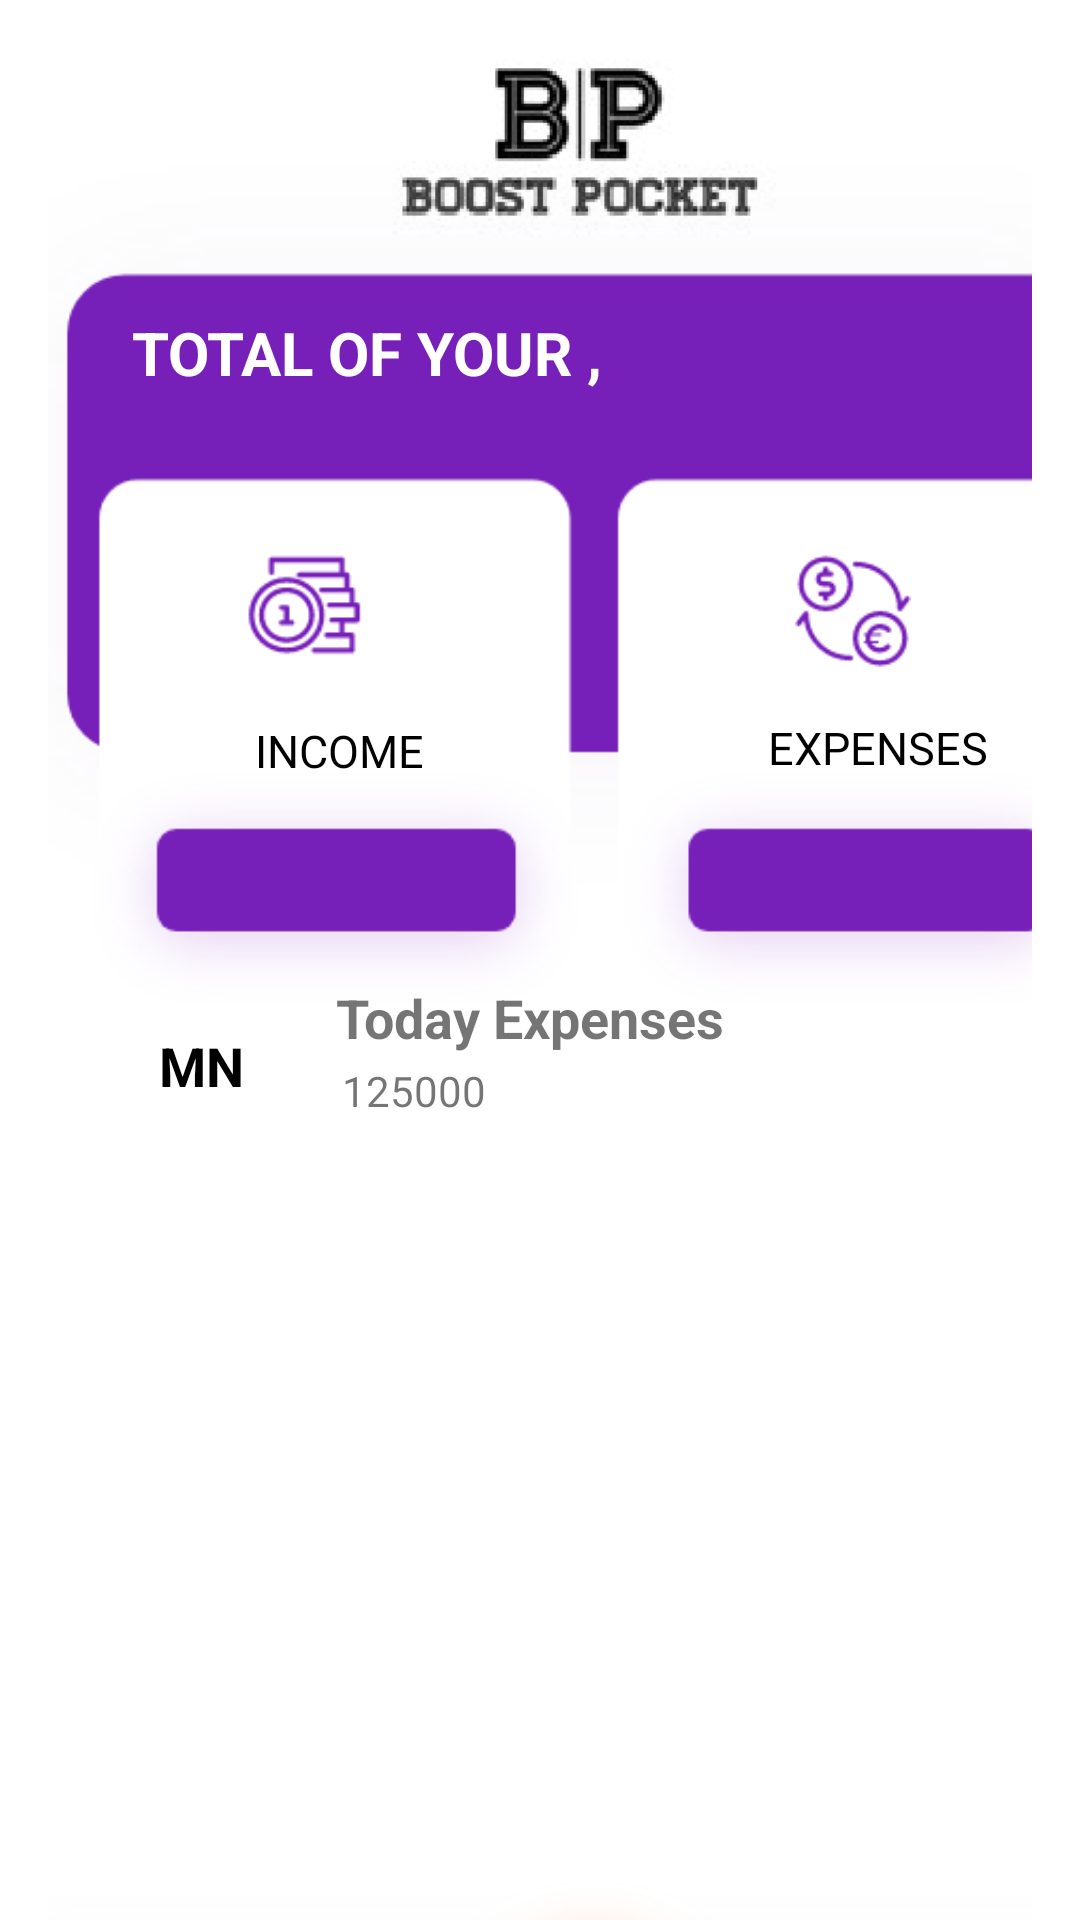

Write the Android layout XML for this screen, with the resource values it uses.
<!-- AndroidManifest.xml: application theme Theme.BoostPocket -->
<!-- res/layout/activity_dashboard.xml -->
<?xml version="1.0" encoding="utf-8"?>
<androidx.constraintlayout.widget.ConstraintLayout xmlns:android="http://schemas.android.com/apk/res/android"
    xmlns:app="http://schemas.android.com/apk/res-auto"
    xmlns:tools="http://schemas.android.com/tools"
    android:layout_width="match_parent"
    android:layout_height="match_parent"
    tools:context=".Dashboard">


    <AbsoluteLayout
        android:layout_width="fill_parent"
        android:layout_height="fill_parent"
        android:paddingLeft="16dp"
        android:paddingRight="16dp"
        tools:ignore="Deprecated,MissingConstraints"
        tools:layout_editor_absoluteX="56dp"
        tools:layout_editor_absoluteY="-16dp">




        <ImageView
            android:id="@+id/imageView4"
            android:layout_width="477dp"
            android:layout_height="176dp"
            android:layout_x="-61dp"
            android:layout_y="-40dp"
            app:srcCompat="@drawable/logo_size" />

        <ImageView
            android:id="@+id/imageView5"
            android:layout_width="491dp"
            android:layout_height="433dp"
            android:layout_x="-64dp"
            android:layout_y="-32dp"
            app:srcCompat="@drawable/totalcard" />

        <TextView
            android:id="@+id/textView"
            android:layout_width="wrap_content"
            android:layout_height="41dp"
            android:layout_x="28dp"
            android:layout_y="104dp"
            android:text="TOTAL OF YOUR ,"
            android:textColor="@color/white"
            android:textSize="20dp"
            android:textStyle="bold" />

        <TextView
            android:id="@+id/textView2"
            android:layout_width="wrap_content"
            android:layout_height="wrap_content"
            android:layout_x="69dp"
            android:layout_y="240dp"
            android:text="INCOME"
            android:textColor="@color/black"
            android:textSize="15dp"
            tools:textStyle="bold" />

        <TextView
            android:id="@+id/textView4"
            android:layout_width="wrap_content"
            android:layout_height="wrap_content"
            android:layout_x="240dp"
            android:layout_y="239dp"
            android:text="EXPENSES"
            android:textColor="@color/black"
            android:textSize="15dp"
            tools:textStyle="bold" />

        <TextView
            android:id="@+id/txtTotIncome"
            android:layout_width="wrap_content"
            android:layout_height="wrap_content"
            android:layout_x="58dp"
            android:layout_y="282dp"
            android:textColor="@color/white"
            android:textSize="15dp" />

        <TextView
            android:id="@+id/txtTotExpenses"
            android:layout_width="wrap_content"
            android:layout_height="wrap_content"
            android:layout_x="237dp"
            android:layout_y="281dp"
            android:textColor="@color/white"
            android:textSize="15dp" />


        <ImageView
            android:id="@+id/imageView3"
            android:layout_width="503dp"
            android:layout_height="258dp"
            android:layout_x="-70dp"
            android:layout_y="574dp"
            app:srcCompat="@drawable/footer"
            tools:layout_editor_absoluteX="-55dp"
            tools:layout_editor_absoluteY="556dp" />

        <Button
            android:id="@+id/btnAdd"
            android:layout_width="37dp"
            android:layout_height="wrap_content"
            android:layout_x="167dp"
            android:layout_y="647dp"
            android:background="@android:color/transparent"
            tools:ignore="MissingConstraints"
            tools:layout_editor_absoluteX="129dp"
            tools:layout_editor_absoluteY="319dp" />

        <TextView
            android:id="@+id/textView10"
            android:layout_width="145dp"
            android:layout_height="wrap_content"
            android:layout_x="96dp"
            android:layout_y="327dp"
            android:text="Today Expenses"
            android:textSize="18dp"
            android:textStyle="bold" />

        <TextView
            android:id="@+id/txtDay"
            android:layout_width="42dp"
            android:layout_height="wrap_content"
            android:layout_x="37dp"
            android:layout_y="343dp"
            android:autoText="false"
            android:text="MN"
            android:textColor="@color/black"
            android:textSize="18dp"
            android:textStyle="bold" />

        <TextView
            android:id="@+id/textDaily"
            android:layout_width="wrap_content"
            android:layout_height="wrap_content"
            android:layout_x="98dp"
            android:layout_y="354dp"
            android:text="125000" />

    </AbsoluteLayout>

</androidx.constraintlayout.widget.ConstraintLayout>
<!-- resources referenced by this layout -->
<resources>
  <color name="black">#FF000000</color>
  <color name="white">#FFFFFFFF</color>
  <!-- drawable footer: png bitmap (drawable, 37913 bytes) -->
  <!-- drawable logo_size: png bitmap (drawable, 16934 bytes) -->
  <!-- drawable totalcard: png bitmap (drawable, 30368 bytes) -->
  <style name="Theme.BoostPocket" parent="Theme.MaterialComponents.DayNight.NoActionBar">
          
          <item name="colorPrimary">@color/purple_500</item>
          <item name="colorPrimaryVariant">@color/purple_700</item>
          <item name="colorOnPrimary">@color/white</item>
          
          <item name="colorSecondary">@color/teal_200</item>
          <item name="colorSecondaryVariant">@color/teal_700</item>
          <item name="colorOnSecondary">@color/black</item>
          
          <item name="android:statusBarColor" tools:targetApi="l">?attr/colorPrimaryVariant</item>
          
      </style>
  <color name="purple_500">#FF6200EE</color>
  <color name="purple_700">#FF3700B3</color>
  <color name="teal_200">#FF03DAC5</color>
  <color name="teal_700">#FF018786</color>
</resources>
